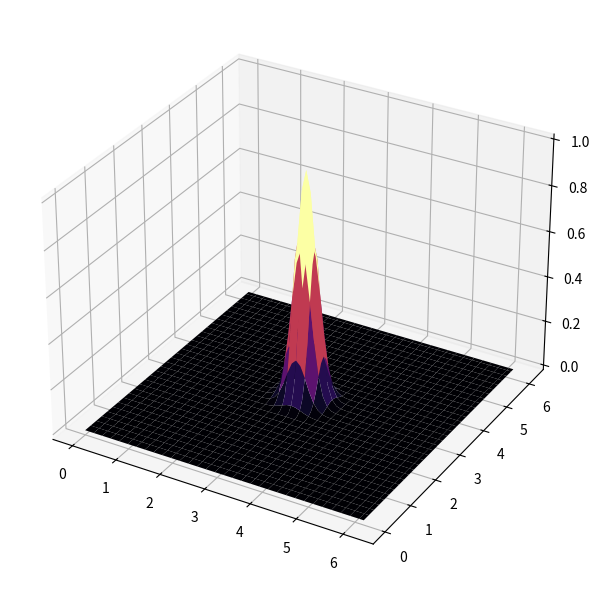
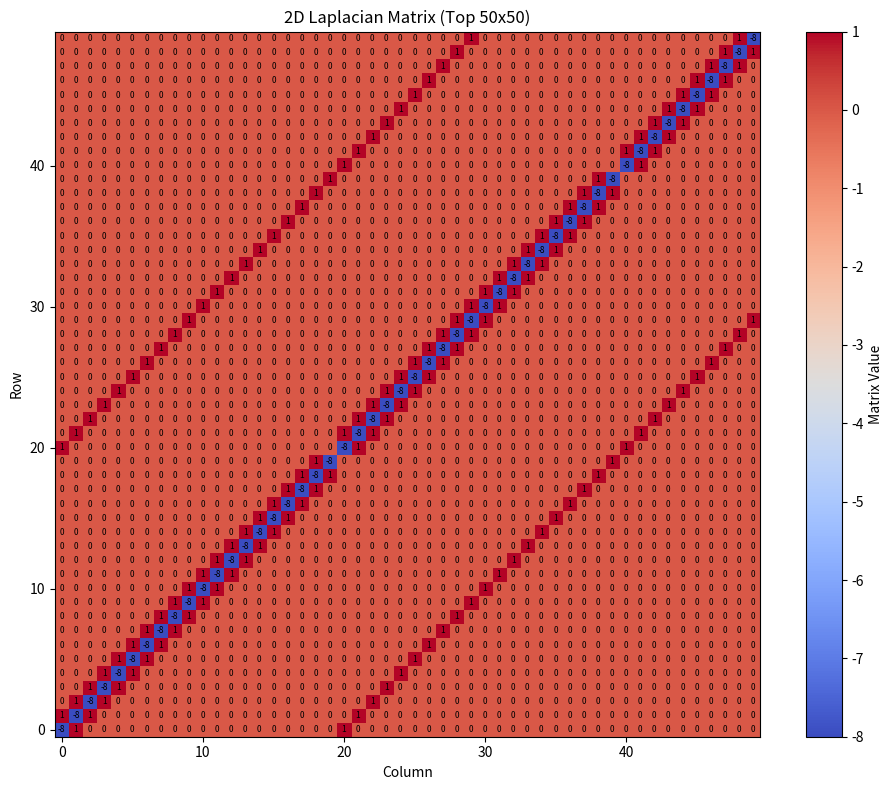

The matplotlib source for these figures, in order:
#!/usr/bin/env python3
# -*- coding: utf-8 -*-
"""
Created on Wed Apr  9 08:10:34 2025

@author: bradleyandrew
"""

import numpy as np
import matplotlib.pyplot as plt
import matplotlib.animation as animation

N = 64 #changes the amplitude 
Lx, Ly = 2*np.pi, 2*np.pi  #where it lays within the 2-D coordinate system
kappa = 0.1 #changes the rate of dissipation    
dt = 0.001 #changes the rate of diispation with respect to time
tmax = 0.1 #sets the max temperature range of change       
steps = int(tmax / dt) #integrates the temperature with respect to time 

#sets the boundaries of the coordinate plane
x = np.linspace(0, Lx, N, endpoint=False) #defines the x coordinate axis
y = np.linspace(0, Ly, N, endpoint=False) #defines the y coordinate axis
xx, yy = np.meshgrid(x, y) #creates a grid to represent the diffusion 

kx = np.fft.fftfreq(N, d=Lx/(2*np.pi*N)) #defines the changes of the frequency of the fourier transform in the x direction 
ky = np.fft.fftfreq(N, d=Ly/(2*np.pi*N)) #defines the changes of frequency of the fourier transform in the y direction 
KX, KY = np.meshgrid(kx*8, ky) #creates a grid from the above values as increments of the fourier transformations
K_squared = KX**2 + KY**2

u0 = np.exp(-10 * ((xx - np.pi)**2 + (yy - np.pi)**2)) #diffusion function/equation
u_hat = np.fft.fft2(u0) #creates a fourier transform of the diffusuon equation 

snapshots = [np.real(np.fft.ifft2(u_hat))] #shows a snapshot of the diffusion at it max before dissipation

for step in range(steps): #this for loop integrates all of the steps together
    u_hat = u_hat * np.exp(-kappa * K_squared * dt)
    
    if step % 10 == 0: #if the step is divided by 10 and has a remainder it sets it equal to 1
        u_real = np.real(np.fft.ifft2(u_hat))
        snapshots.append(u_real) #this simplifies the dissipation to create a better snapshot

fig = plt.figure(figsize=(8, 6)) #plots the figure
ax = fig.add_subplot(111, projection='3d') #creates a 3d figure 

surf = [ax.plot_surface(xx, yy, snapshots[0], cmap='inferno')] #adds plot for the grids

def update(frame): #Sets labels for plots and updates each frame 
    ax.clear()
    ax.plot_surface(xx, yy, snapshots[frame], cmap='inferno')
    ax.set_zlim(0, 1)
    ax.set_xlabel('x')
    ax.set_ylabel('y')
    ax.set_zlabel('Temperature')
    ax.set_title(f"Time step: {frame * 20 * dt:.3f} s")

ani = animation.FuncAnimation(fig, update, frames=len(snapshots), interval=100) #animates the 3d figure 

plt.tight_layout() #prints plots with a neat layout
plt.show()


#%%
import numpy as np
import matplotlib.pyplot as plt
import matplotlib.animation as animation

n = 20           
N = n * n         
Lx, Ly = 1.0, 1.0  
kappa = 0.001       
dt = 0.0005       
tmax = 4    
steps = int(tmax / dt)

hx = Lx / (n + 1)  
hy = Ly / (n + 1)

x = np.linspace(hx, Lx-hx, n)
y = np.linspace(hy, Ly-hy, n)
xx, yy = np.meshgrid(x, y)

I = np.eye(n)
e = np.ones(n)
T = np.diag(-4 * e) + np.diag(e[:-1], k=1) + np.diag(e[:-1], k=-1)

L = np.kron(I, T) + np.kron(T, I)

L = L / (hx ** 2)

u0 = np.exp(-50 * ((xx - 0.5)**2 + (yy - 0.5)**2))

u = u0.flatten()

snapshots = [u.reshape((n, n))]

for step in range(steps):
    u = u + dt * kappa * (L @ u)

    if step % 10 == 0:
        snapshots.append(u.reshape((n, n)))

fig = plt.figure(figsize=(8, 6))
ax = fig.add_subplot(111, projection='3d')

def update(frame):
    ax.clear()
    ax.plot_surface(xx, yy, snapshots[frame], cmap='inferno')
    ax.set_zlim(0, 1)
    ax.set_xlabel('x')
    ax.set_ylabel('y')
    ax.set_zlabel('Temperature')
    ax.set_title(f"Time: {frame * 20 * dt:.4f} s")

ani = animation.FuncAnimation(fig, update, frames=len(snapshots), interval=100)

plt.tight_layout()
plt.show()


L_nicer = L * hx**2  

subsection_size = 50  
L_sub = L_nicer[:subsection_size, :subsection_size]

plt.figure(figsize=(10, 8))
plt.imshow(L_sub, cmap='coolwarm', origin='lower')
plt.colorbar(label='Matrix Value')
plt.title(f'2D Laplacian Matrix (Top {subsection_size}x{subsection_size})')
plt.xlabel('Column')
plt.ylabel('Row')

for i in range(subsection_size):
    for j in range(subsection_size):
        plt.text(j, i, f"{L_sub[i, j]:.0f}", ha='center', va='center', color='black', fontsize=6)

plt.tight_layout()
plt.show()

